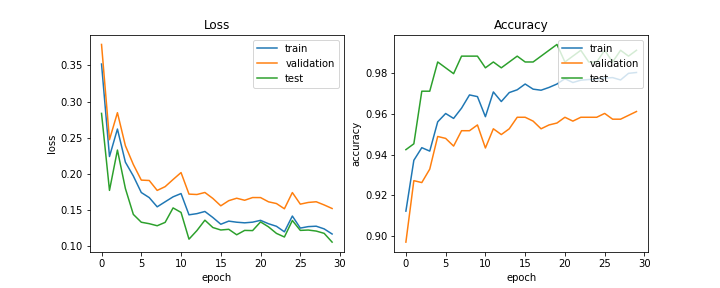

Values plotted in this chart, from the file beside it:
train_acc, train_loss, val_acc, val_loss, test_acc, test_loss, lr
0.9123, 0.352, 0.8971, 0.3791, 0.9425, 0.2838, 0.0005
0.9373, 0.2242, 0.9273, 0.2475, 0.9454, 0.1774, 0.0005
0.9435, 0.2622, 0.9263, 0.2848, 0.9713, 0.2332, 0.0005
0.9418, 0.2165, 0.933, 0.2392, 0.9713, 0.1801, 0.0005
0.9562, 0.1973, 0.949, 0.2132, 0.9856, 0.1443, 0.0005
0.9603, 0.1745, 0.9481, 0.1916, 0.9828, 0.1335, 0.0005
0.9579, 0.1675, 0.9443, 0.1911, 0.9799, 0.1315, 0.00025
0.9629, 0.1547, 0.9518, 0.1774, 0.9885, 0.1286, 0.00025
0.9694, 0.1617, 0.9518, 0.1826, 0.9885, 0.1333, 0.00025
0.9686, 0.1686, 0.9547, 0.1925, 0.9885, 0.1532, 0.00025
0.9587, 0.1731, 0.9433, 0.2021, 0.9828, 0.147, 0.00025
0.9709, 0.1437, 0.9528, 0.1723, 0.9856, 0.1101, 0.00025
0.9662, 0.1453, 0.95, 0.1718, 0.9828, 0.122, 0.000125
0.9706, 0.1483, 0.9528, 0.1746, 0.9856, 0.1363, 0.000125
0.972, 0.14, 0.9585, 0.1664, 0.9885, 0.1262, 0.000125
0.9748, 0.1307, 0.9585, 0.1561, 0.9856, 0.1227, 0.000125
0.9723, 0.135, 0.9566, 0.1632, 0.9856, 0.1237, 0.000125
0.9717, 0.1335, 0.9528, 0.1666, 0.9885, 0.1161, 0.000125
0.9731, 0.1326, 0.9547, 0.1638, 0.9914, 0.1222, 6.25e-05
0.9748, 0.1336, 0.9556, 0.1676, 0.9943, 0.1219, 6.25e-05
0.9774, 0.1361, 0.9585, 0.1675, 0.9856, 0.1339, 6.25e-05
0.9755, 0.1314, 0.9566, 0.1617, 0.9885, 0.1271, 6.25e-05
0.9767, 0.1279, 0.9585, 0.1593, 0.9914, 0.1181, 6.25e-05
0.977, 0.1202, 0.9585, 0.1521, 0.9856, 0.1131, 6.25e-05
0.9772, 0.142, 0.9585, 0.1745, 0.9856, 0.1359, 5e-05
0.9777, 0.1254, 0.9603, 0.1584, 0.9914, 0.1222, 5e-05
0.9779, 0.1274, 0.9575, 0.1608, 0.9856, 0.1227, 5e-05
0.9768, 0.128, 0.9575, 0.1618, 0.9914, 0.1213, 5e-05
0.98, 0.1243, 0.9594, 0.1574, 0.9885, 0.1181, 5e-05
0.9805, 0.1172, 0.9613, 0.1524, 0.9914, 0.106, 5e-05
